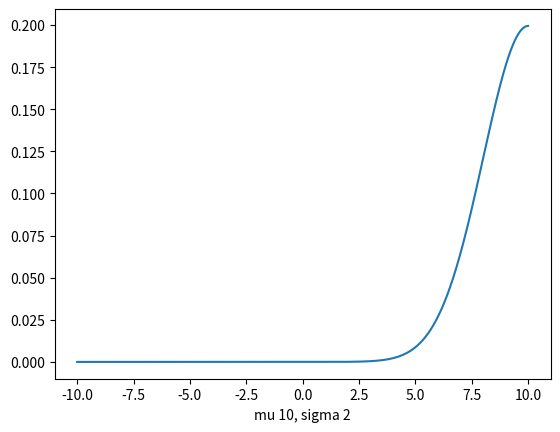

Generate this figure with matplotlib: (Note: this script raises an exception after producing the figure.)
import numpy as np
import pandas as pd
import math
import matplotlib.pyplot as plt

## variable
savetofolder = "/home/<user>/Documents/prwork/mathematics"
savetofile   = "gaussian_distrib2.png"

sigma = 2
mu    = 10


x    = np.arange(-10,10, step=0.01)
func   = lambda x: (1/(sigma*math.sqrt(2*math.pi))) * math.e**((-0.5*((x-mu)/sigma)**2))
npfunc = np.vectorize(func) 

y = (1/(sigma*math.sqrt(2*math.pi))) * math.e**((-0.5*((x-mu)/sigma))**2)
y2 = npfunc(x)
# print(y, x)

plt.plot(x,y2)
plt.xlabel(f"mu {mu}, sigma {sigma}")
plt.show()
plt.savefig(f"{savetofolder}/{savetofile}")
